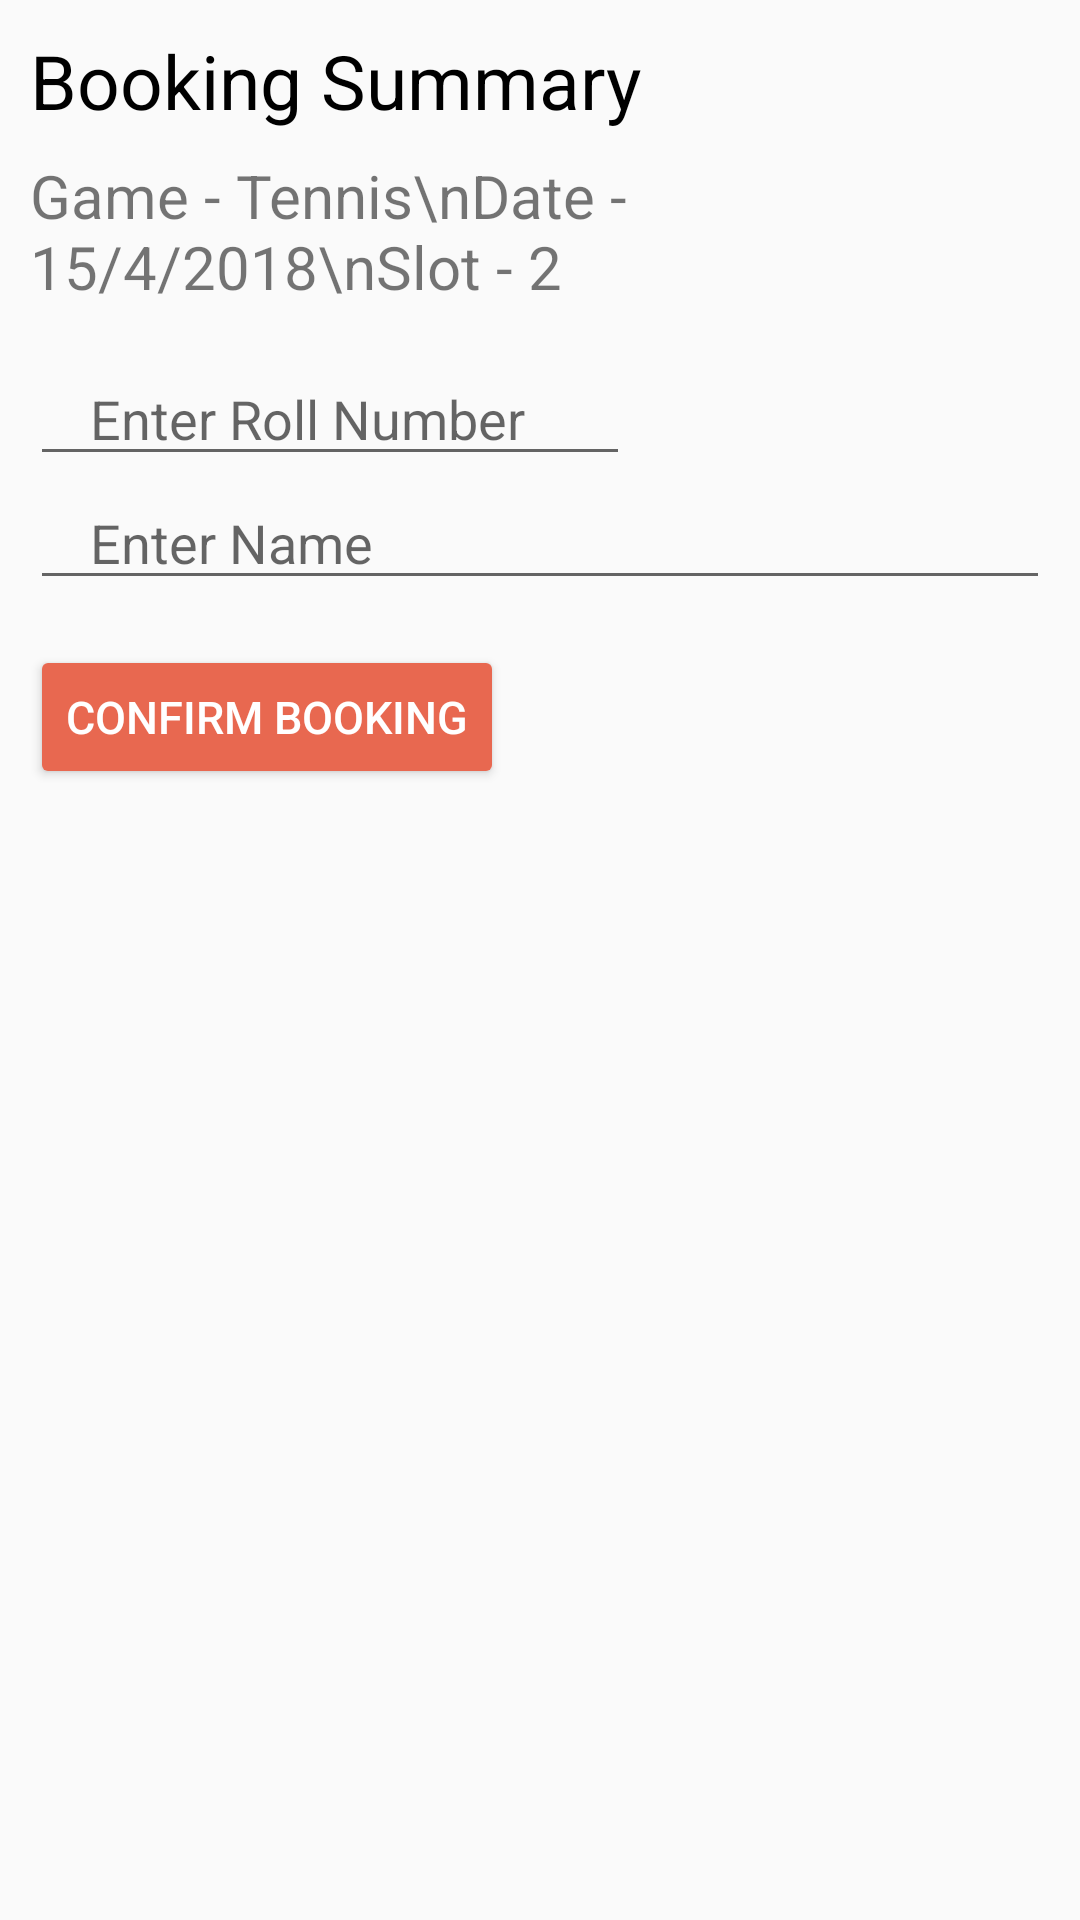

The Android layout XML behind this screen, and the referenced resources:
<!-- AndroidManifest.xml: application theme AppTheme -->
<!-- res/layout/buy_slot.xml -->
<?xml version="1.0" encoding="utf-8"?>
<LinearLayout xmlns:android="http://schemas.android.com/apk/res/android"
    android:layout_width="match_parent"
    android:layout_height="match_parent"
    android:orientation="vertical"
    android:padding="10dp">

    <TextView
        android:layout_width="wrap_content"
        android:layout_height="wrap_content"
        android:layout_marginBottom="8dp"
        android:text="Booking Summary"
        android:textColor="@color/black"
        android:textSize="25sp" />

    <TextView
        android:id="@+id/tvSum"
        android:layout_width="wrap_content"
        android:layout_height="wrap_content"
        android:text="Game - Tennis\nDate - 15/4/2018\nSlot - 2"
        android:textSize="20sp" />


    <EditText
        android:id="@+id/et1"
        android:layout_width="200dp"
        android:layout_height="wrap_content"
        android:layout_marginTop="15dp"
        android:hint="Enter Roll Number"
        android:paddingLeft="20dp"
        android:paddingRight="20dp" />

    <EditText
        android:id="@+id/et2"
        android:layout_width="match_parent"
        android:layout_height="wrap_content"
        android:hint="Enter Name"
        android:paddingLeft="20dp"
        android:paddingRight="20dp" />


    <Button
        android:id="@+id/bBuy"
        android:layout_width="wrap_content"
        android:layout_height="wrap_content"
        android:layout_marginTop="15dp"
        android:textSize="15sp"
        android:theme="@style/AppTheme.Button"
        android:text="Confirm Booking"/>

</LinearLayout>
<!-- resources referenced by this layout -->
<resources>
  <color name="black">#000</color>
  <style name="AppTheme.Button" parent="Widget.AppCompat.Button.Colored">
          <item name="colorButtonNormal">@color/colorAccent</item>
          <item name="android:textColor">@color/white</item>
      </style>
  <style name="AppTheme" parent="Theme.AppCompat.Light.NoActionBar">
          
          <item name="colorPrimary">@color/colorPrimary</item>
          <item name="colorPrimaryDark">@color/colorPrimaryDark</item>
          <item name="colorAccent">@color/colorAccent</item>
      </style>
  <color name="colorAccent">#E86850</color>
  <color name="white">#fff</color>
  <color name="colorPrimary">#3F51B5</color>
  <color name="colorPrimaryDark">#303F9F</color>
</resources>
